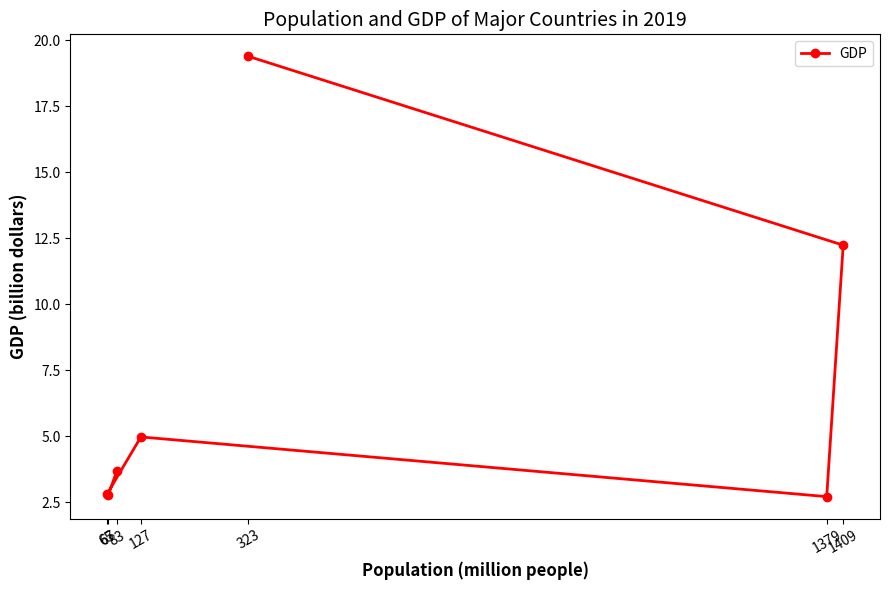

This figure's Python source: (Note: this script raises an exception after producing the figure.)

import matplotlib.pyplot as plt
import numpy as np

data = np.array([[323.1, 19.39],
                [1409.4, 12.24],
                [1379.3, 2.72],
                [126.8, 4.98],
                [65.3, 2.83],
                [66.99, 2.77],
                [82.8, 3.69]])

fig = plt.figure(figsize=(9, 6))
ax = fig.add_subplot(1, 1, 1)

ax.plot(data[:, 0], data[:, 1], color='red', marker='o', linewidth=2, label='GDP')

ax.set_xlabel('Population (million people)', fontsize=12, fontweight='bold')
ax.set_ylabel('GDP (billion dollars)', fontsize=12, fontweight='bold')
ax.set_title('Population and GDP of Major Countries in 2019', fontsize=14)
ax.legend(loc='best')
ax.set_xticks(data[:, 0])
ax.tick_params(axis='both', labelsize=10)
ax.xaxis.set_tick_params(rotation=30)

plt.tight_layout()
plt.savefig('line chart/png/264.png')
plt.clf()